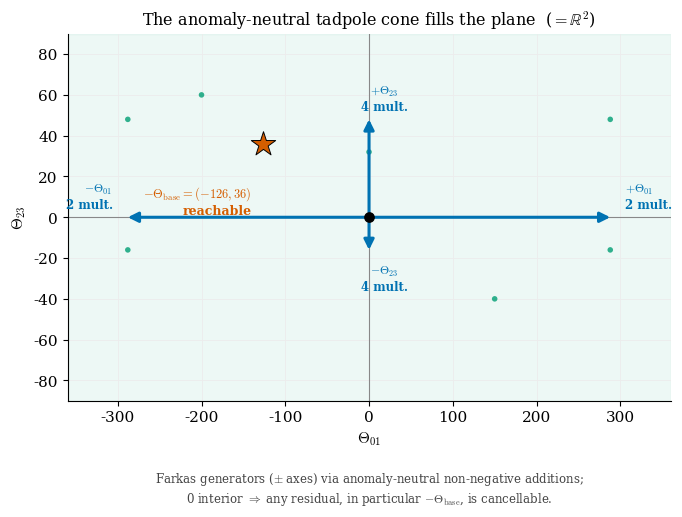

Write the Python code that produced this figure. (Note: this script raises an exception after producing the figure.)
# Author: Carles Marin (Claude, Anthropic, as AI research assistant).
# Figure for Theorem 1 (Existence): the anomaly-neutral tadpole cone fills R^2.
# Data = the four Farkas witnesses (each an anomaly-neutral, non-negative addition):
#   +Theta01=(288,0) [2 multiplets], -Theta01=(-288,0) [2], +Theta23=(0,48) [4], -Theta23=(0,-16) [4].
# These +-axis generators positively span the plane, so 0 is interior and any residual
# tadpole -- in particular -Theta_base=(-126,36) -- is cancellable. EN + ES.
import matplotlib.pyplot as plt
from matplotlib.patches import FancyArrowPatch
from pathlib import Path
OUT=Path(r'E:/proyectos/Curiosity/research/smeft_formalization/paper')
plt.rcParams.update({'font.family':'serif','font.size':11,'mathtext.fontset':'cm','axes.linewidth':0.8})
OK={'blue':'#0072B2','orange':'#E69F00','pink':'#CC79A7','green':'#009E73','red':'#D55E00','grey':'#666'}

# witnesses: (vec, n_multiplets, label)
W=[((288,0),2,r'$+\Theta_{01}$'),((-288,0),2,r'$-\Theta_{01}$'),
   ((0,48),4,r'$+\Theta_{23}$'),((0,-16),4,r'$-\Theta_{23}$')]

def make(es=False):
    fig,ax=plt.subplots(figsize=(7.0,5.4))
    ax.set_xlim(-360,360); ax.set_ylim(-90,90)
    # whole plane reachable
    ax.axhspan(-90,90,color=OK['green'],alpha=.07,zorder=0)
    ax.axhline(0,color='#888',lw=.8); ax.axvline(0,color='#888',lw=.8)
    for gx in range(-300,301,100): ax.axvline(gx,color='#ececec',lw=.6,zorder=0)
    for gy in range(-80,81,20): ax.axhline(gy,color='#ececec',lw=.6,zorder=0)
    # the four Farkas generators (directions)
    lab_mult = "mult." if not es else "mult."
    for (vx,vy),n,nm in W:
        ax.add_patch(FancyArrowPatch((0,0),(vx,vy),arrowstyle='-|>',mutation_scale=15,
                     lw=2.2,color=OK['blue'],zorder=5,shrinkA=0,shrinkB=0))
        dx = 18 if vx>=0 else -18; dy = 10 if vy>=0 else -14
        ha='left' if vx>0 else ('right' if vx<0 else 'center')
        ax.annotate(f'{nm}\n{n} mult.',(vx,vy),(vx+dx,vy+dy),fontsize=8.5,color=OK['blue'],
                    ha=ha,va='center',fontweight='bold')
    # base residual target that must be reached, -Theta_base
    tx,ty=-126,36
    ax.scatter([tx],[ty],marker='*',s=340,color=OK['red'],edgecolor='black',lw=.7,zorder=7)
    tlab = (r'$-\Theta_{\rm base}=(-126,36)$'+'\n'+('alcanzable' if es else 'reachable'))
    ax.annotate(tlab,(tx,ty),(tx-14,ty-20),fontsize=9,color=OK['red'],fontweight='bold',ha='right',va='top')
    # a couple of interior combos (non-neg combos of generators) as small dots -> the cone is 2D-dense
    combos=[(288-288,48-16),(288,48),(-288,48),(-288,-16),(288,-16),(-126,36),(150,-40),(-200,60)]
    ax.scatter([c[0] for c in combos],[c[1] for c in combos],s=16,color=OK['green'],
               edgecolor='none',alpha=.8,zorder=4)
    ax.scatter([0],[0],s=45,color='black',zorder=6)
    ax.set_xlabel(r'$\Theta_{01}$'); ax.set_ylabel(r'$\Theta_{23}$')
    if es:
        ax.set_title('El cono del tadpole anomalía-neutro llena el plano  '+r'($=\mathbb{R}^2$)',fontsize=11.5)
        note='Generadores de Farkas (± ejes) por adiciones anomalía-neutras no-negativas;\n0 en el interior '+r'$\Rightarrow$ cualquier residuo, en particular $-\Theta_{\rm base}$, es cancelable.'
    else:
        ax.set_title('The anomaly-neutral tadpole cone fills the plane  '+r'($=\mathbb{R}^2$)',fontsize=11.5)
        note='Farkas generators ('+r'$\pm$'+' axes) via anomaly-neutral non-negative additions;\n0 interior '+r'$\Rightarrow$ any residual, in particular $-\Theta_{\rm base}$, is cancellable.'
    ax.text(0.5,-0.19,note,transform=ax.transAxes,ha='center',va='top',fontsize=8.5,color='#444')
    for s in ('top','right'): ax.spines[s].set_visible(False)
    fig.tight_layout()
    tag='_es' if es else ''
    fig.savefig(OUT/f'fig_cone{tag}.pdf',bbox_inches='tight')
    fig.savefig(OUT/f'fig_cone{tag}.png',dpi=400,bbox_inches='tight'); plt.close(fig)

make(False); make(True)
print("wrote fig_cone.pdf/png and fig_cone_es.pdf/png")
